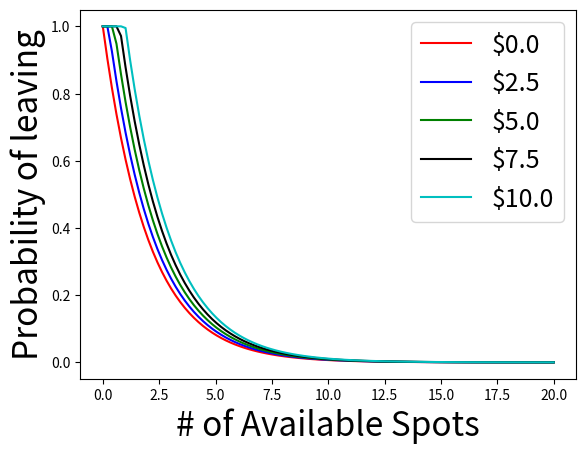

This chart was generated by the following Python code:
import numpy
import matplotlib.pyplot as plt

leave_params = (.5, .05)

def visualize_P_leave(leave_params):
    c1, c2 = leave_params
    PriceVec = numpy.linspace(0,10,5)
    PriceVecLegend = ['$'+str(price) for price in PriceVec]
    AvailNumVec = numpy.linspace(0,20,100)
    colors = ['r','b','g','k','c']
    for i, price in enumerate(PriceVec):
        lambda_leave = numpy.maximum(numpy.zeros(len(AvailNumVec)), c1*AvailNumVec - c2*price)
        P_leave = numpy.exp(-1*lambda_leave)
        plt.plot(AvailNumVec, P_leave,colors[i])
    plt.xlabel('# of Available Spots', fontsize=24)
    plt.ylabel('Probability of leaving', fontsize=24)
    plt.legend(PriceVecLegend, fontsize=18)
    plt.show()

visualize_P_leave(leave_params)